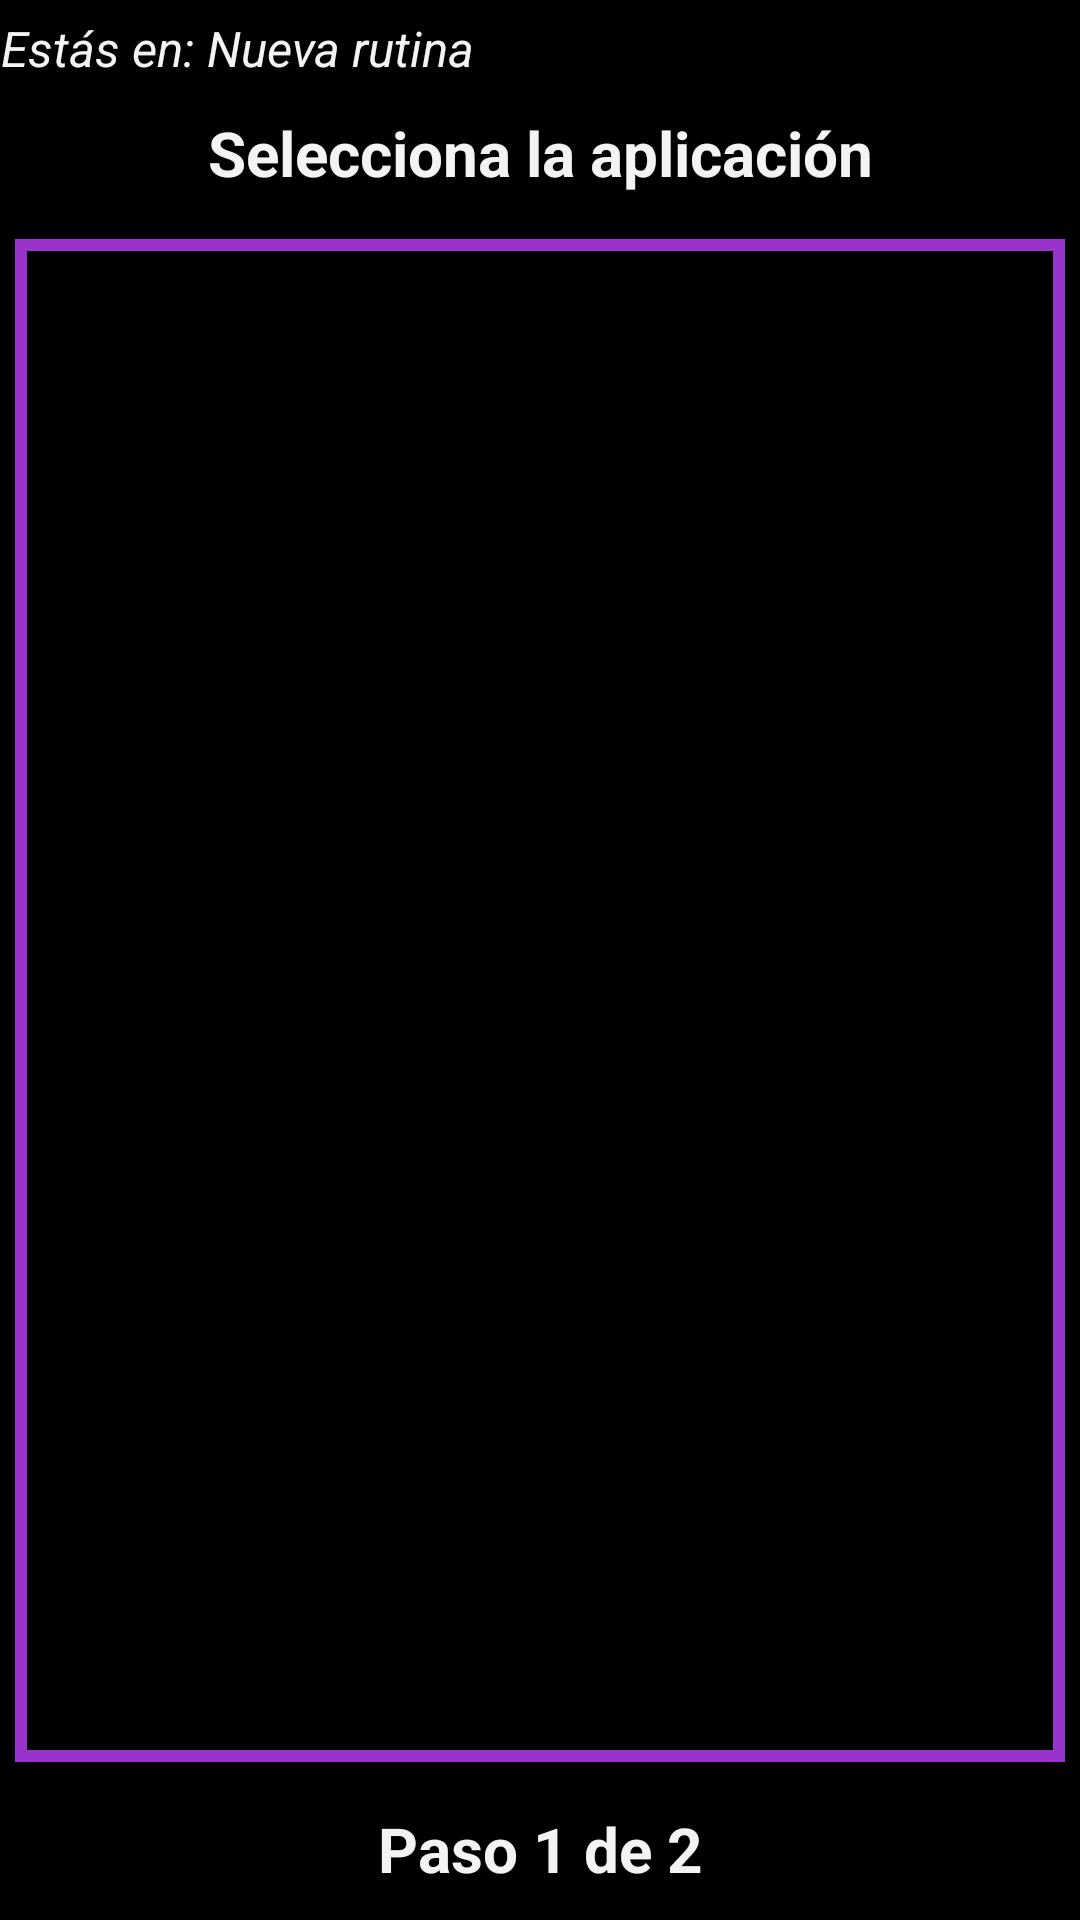

Here is an Android app screen rendered from its layout file. Give the layout XML and the strings, colors and styles it references.
<!-- AndroidManifest.xml: application theme AppTheme -->
<!-- res/layout/nueva_rutina_app.xml -->
<?xml version="1.0" encoding="utf-8"?>
<LinearLayout xmlns:android="http://schemas.android.com/apk/res/android"
    android:layout_width="match_parent"
    android:layout_height="match_parent"
    android:orientation="vertical" >

    <TextView
        android:id="@+id/textView1"
        style="@style/AppTheme.MigaPan"
        android:layout_width="wrap_content"
        android:layout_height="wrap_content"
        android:text="@string/mpNuevaRutina"
        android:textAppearance="?android:attr/textAppearanceMedium" />

    <TextView
        style="@style/AppTheme.Pasos"
        android:layout_width="match_parent"
        android:layout_height="wrap_content"
        android:layout_marginBottom="@dimen/sepPasos"
        android:layout_marginTop="@dimen/sepPasos"
        android:text="@string/txtPaso1NuevaRutina" />

    <FrameLayout
        android:layout_width="match_parent"
        android:layout_height="0dip"
        android:layout_margin="5dp"
        android:layout_weight="1" >

        <ListView
            android:id="@android:id/list"
            android:layout_width="match_parent"
            android:layout_height="match_parent"
            android:background="@drawable/border_rect"
            android:drawSelectorOnTop="false" />
    </FrameLayout>

    <TextView
        style="@style/AppTheme.Pasos"
        android:layout_width="match_parent"
        android:layout_height="wrap_content"
        android:layout_marginBottom="@dimen/sepPasos"
        android:layout_marginTop="@dimen/sepPasos"
        android:text="@string/txtPaso1Rutina" />

</LinearLayout>
<!-- resources referenced by this layout -->
<resources>
  <dimen name="sepPasos">10dp</dimen>
  <!-- drawable border_rect (drawable) -->
  <?xml version="1.0" encoding="utf-8"?>
  <shape xmlns:android="http://schemas.android.com/apk/res/android" android:shape="rectangle" >
     
     <solid android:color="#00000000" />
     
  
     <stroke android:width="4dip" android:color="#9933CC" />
     <padding
          android:left="10dp"
          android:top="10dp"
          android:right="10dp"
          android:bottom="10dp" />
     
  </shape>
  <string name="mpNuevaRutina">Estás en: Nueva rutina</string>
  <string name="txtPaso1NuevaRutina">Selecciona la aplicación</string>
  <string name="txtPaso1Rutina">Paso 1 de 2</string>
  <style name="AppTheme.MigaPan">
          <item name="android:gravity">center</item>
          <item name="android:textSize">8pt</item>
          <item name="android:textStyle">italic</item>
          <item name="android:layout_marginTop">5dp</item>
      </style>
  <style name="AppTheme.Pasos">
          <item name="android:gravity">center</item>
          <item name="android:textSize">10pt</item>
          <item name="android:textStyle">bold</item>
      </style>
  <style name="AppTheme" parent="android:Theme.Holo">
          
      </style>
</resources>
